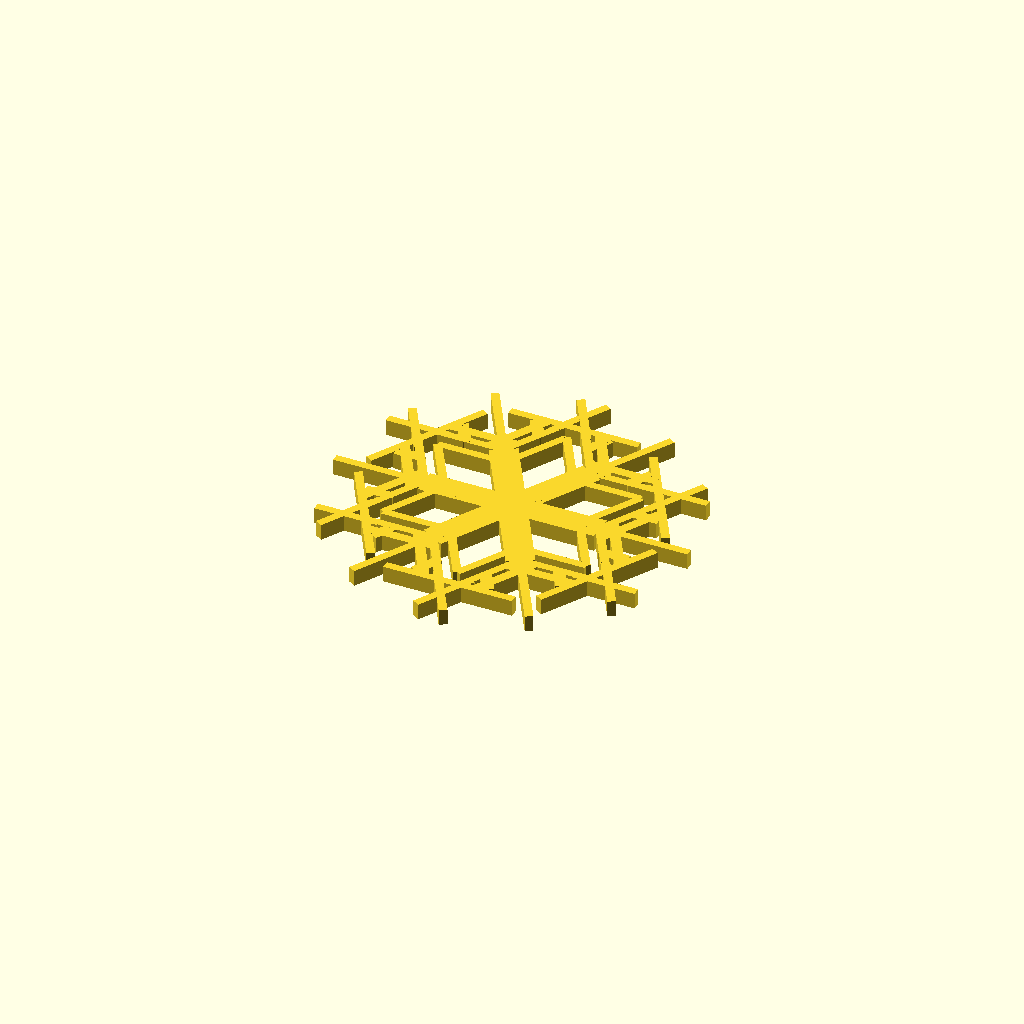
Cell 1 — every parameter at its default value.
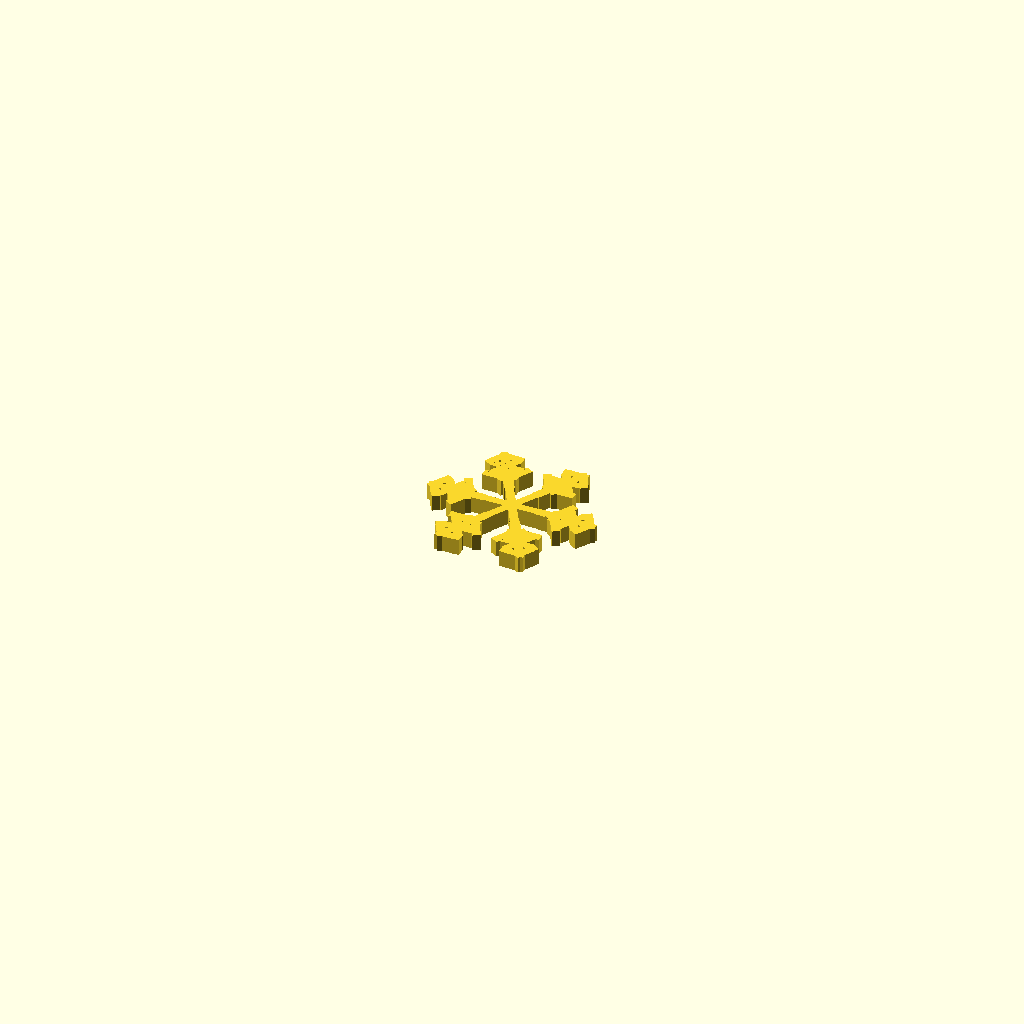
Cell 2: edge_length = 10 (everything else at default).
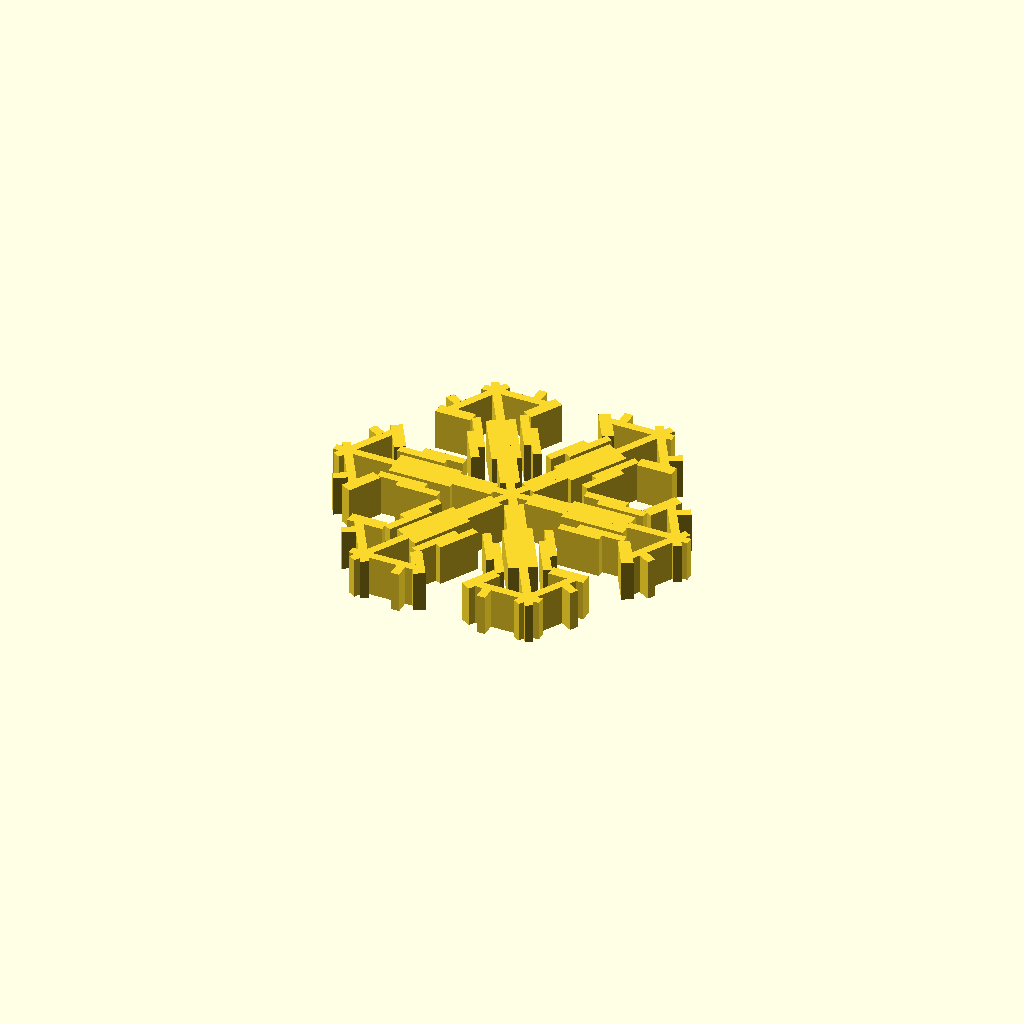
Cell 3 — flake_thickness set to 5, the other parameters unchanged.
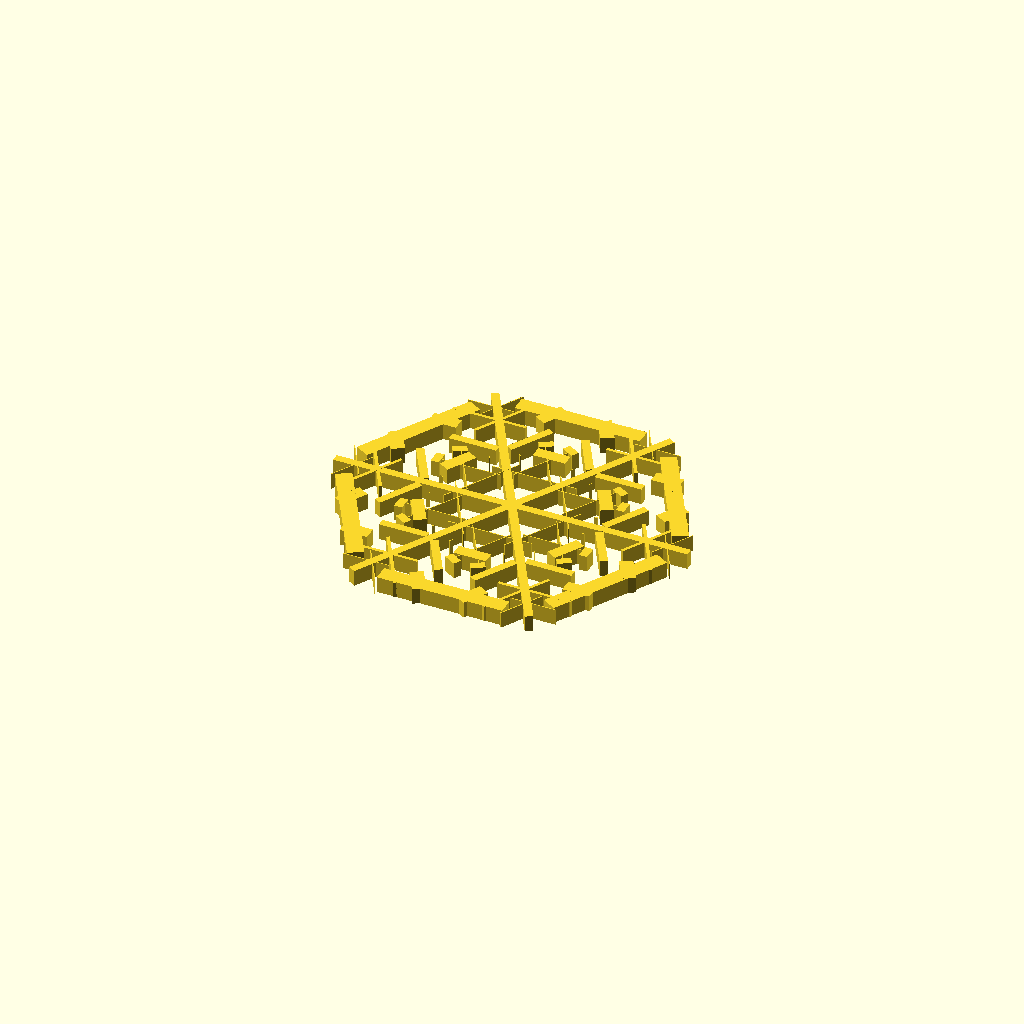
Cell 4: the same model with extrude_width = 1.
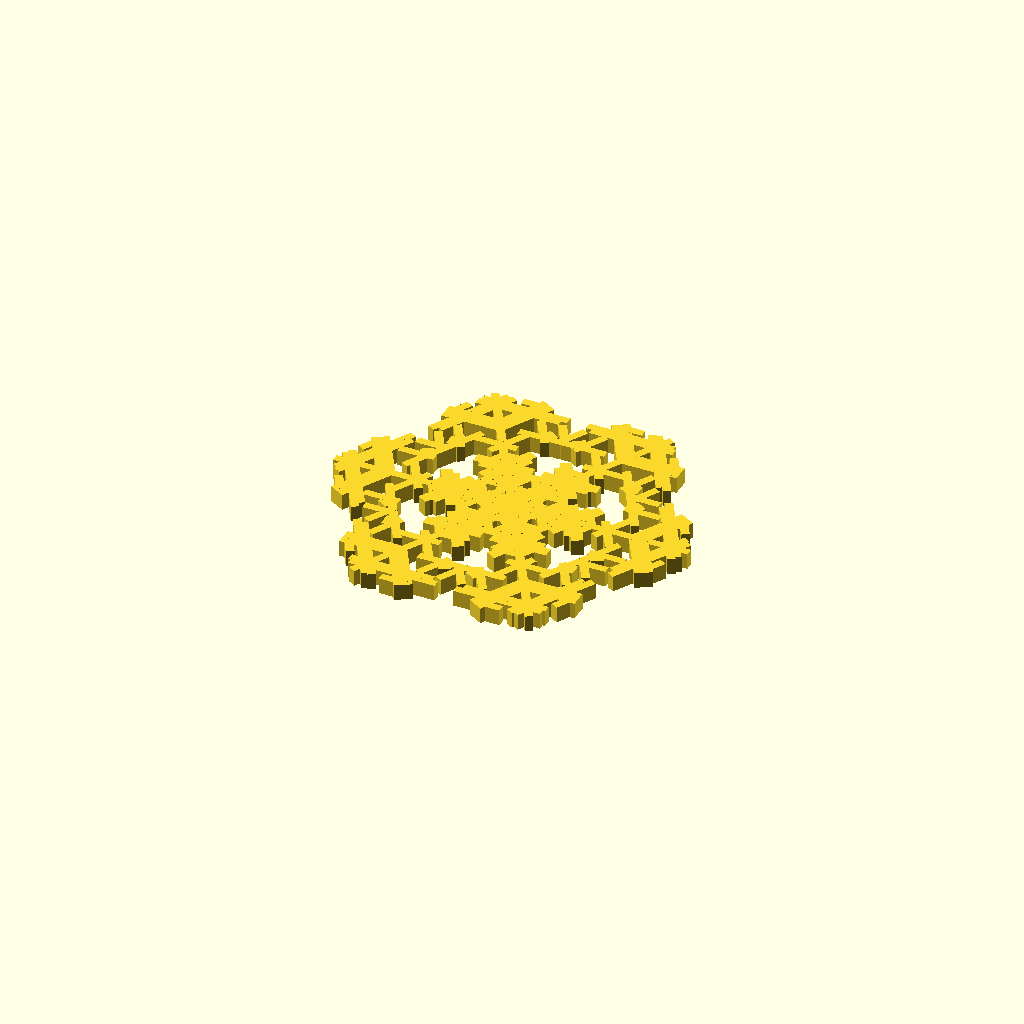
Cell 5: number_of_crystals = 5 (everything else at default).
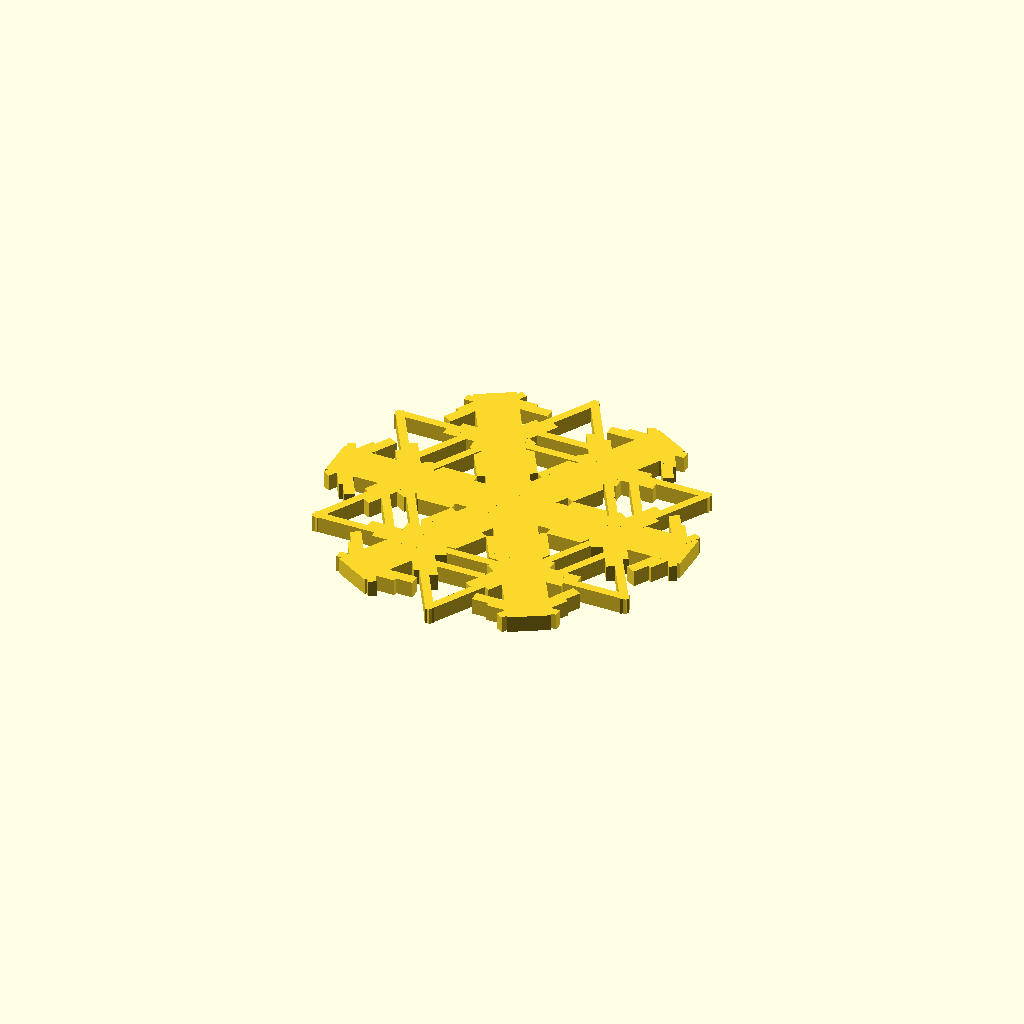
Cell 6: the same model with backbone_width = 5.
All cells are drawn from one camera (rotation 55°, 0°, 25°, orthographic, colour scheme Cornfield), so only the parameter changes between them.
The OpenSCAD source (macos/system/library/openscad/0816_Parametric_Snowflake_Generator_for_Customizer.scad):
// [FL_INDEX: keywords="openscad, 3d_parametric, Parametric_Snowflake_Generator_for_Customizer, csg_solid" | COT="Parametric OpenSCAD design from 3DCodeverse"]
// Title: Parametric Snowflake Generator for Customizer

//Parametric Snowflake Generator by Gringer Thing:39685

edge_length = 22;//[10:22]
flake_thickness=2;//[2:5]

extrude_width=10;//[1:10]
//multiplied by 4
number_of_crystals = 3; // [1:5]

backbone_width= 1; // [1:5]
el=edge_length;
ft=flake_thickness;
cmt=edge_length / 5;
xw=extrude_width/10;
nc=number_of_crystals*4;
bw=backbone_width;
cit = xw; // 
th = sqrt(3) * el/2; // triangle height
rv = rands(0,1,nc*5); // random vector (x, y, length, direction, thickness)


// the idea on how to do this is loosely based on origami snowflakes as at:
// http://www.marthastewart.com/276331/how-to-make-paper-snowflakes
// combined with Wilson Bentley's observations of snowflakes
// http://en.wikipedia.org/wiki/Wilson_Bentley

module flake_part(){
	rotate([0,0,30]) translate([0,-el/2,0])
		cube([bw,el,ft], center = true);
	for(i = [0:nc-1]){
		assign(yr = sqrt(rv[i*4]),
		   xr = rv[i*4+1] * sqrt(rv[i*4]),
		   rt = (rv[i*4+2]<(1/3))?0:(rv[i*4+2]<(2/3))?60:120,
		   sl = rv[i*4+3],
		   ct = (rv[i*4+4])*(rv[i*4+4])){
			if(((rt != 120) || (yr + sl/2 < 1)) && (sl*el/2 > xw)){
				translate([xr*el/2, -yr*th,0]) rotate(rt)
					cube([sl*el/2, cit + max(0,cmt*ct/2-cit), ft], 
					   center = true, $fa = 60);
			}
		}
	}
}

for(ri = [0:60:300]){
	rotate([0,0,ri]) flake_part();
	rotate([0,180,ri]) flake_part();
}
Parameter table extracted from the source (name, type, default, range or options):
edge_length: number, default 22, range 10 to 22
flake_thickness: number, default 2, range 2 to 5
extrude_width: number, default 10, range 1 to 10
number_of_crystals: number, default 3, range 1 to 5
backbone_width: number, default 1, range 1 to 5
